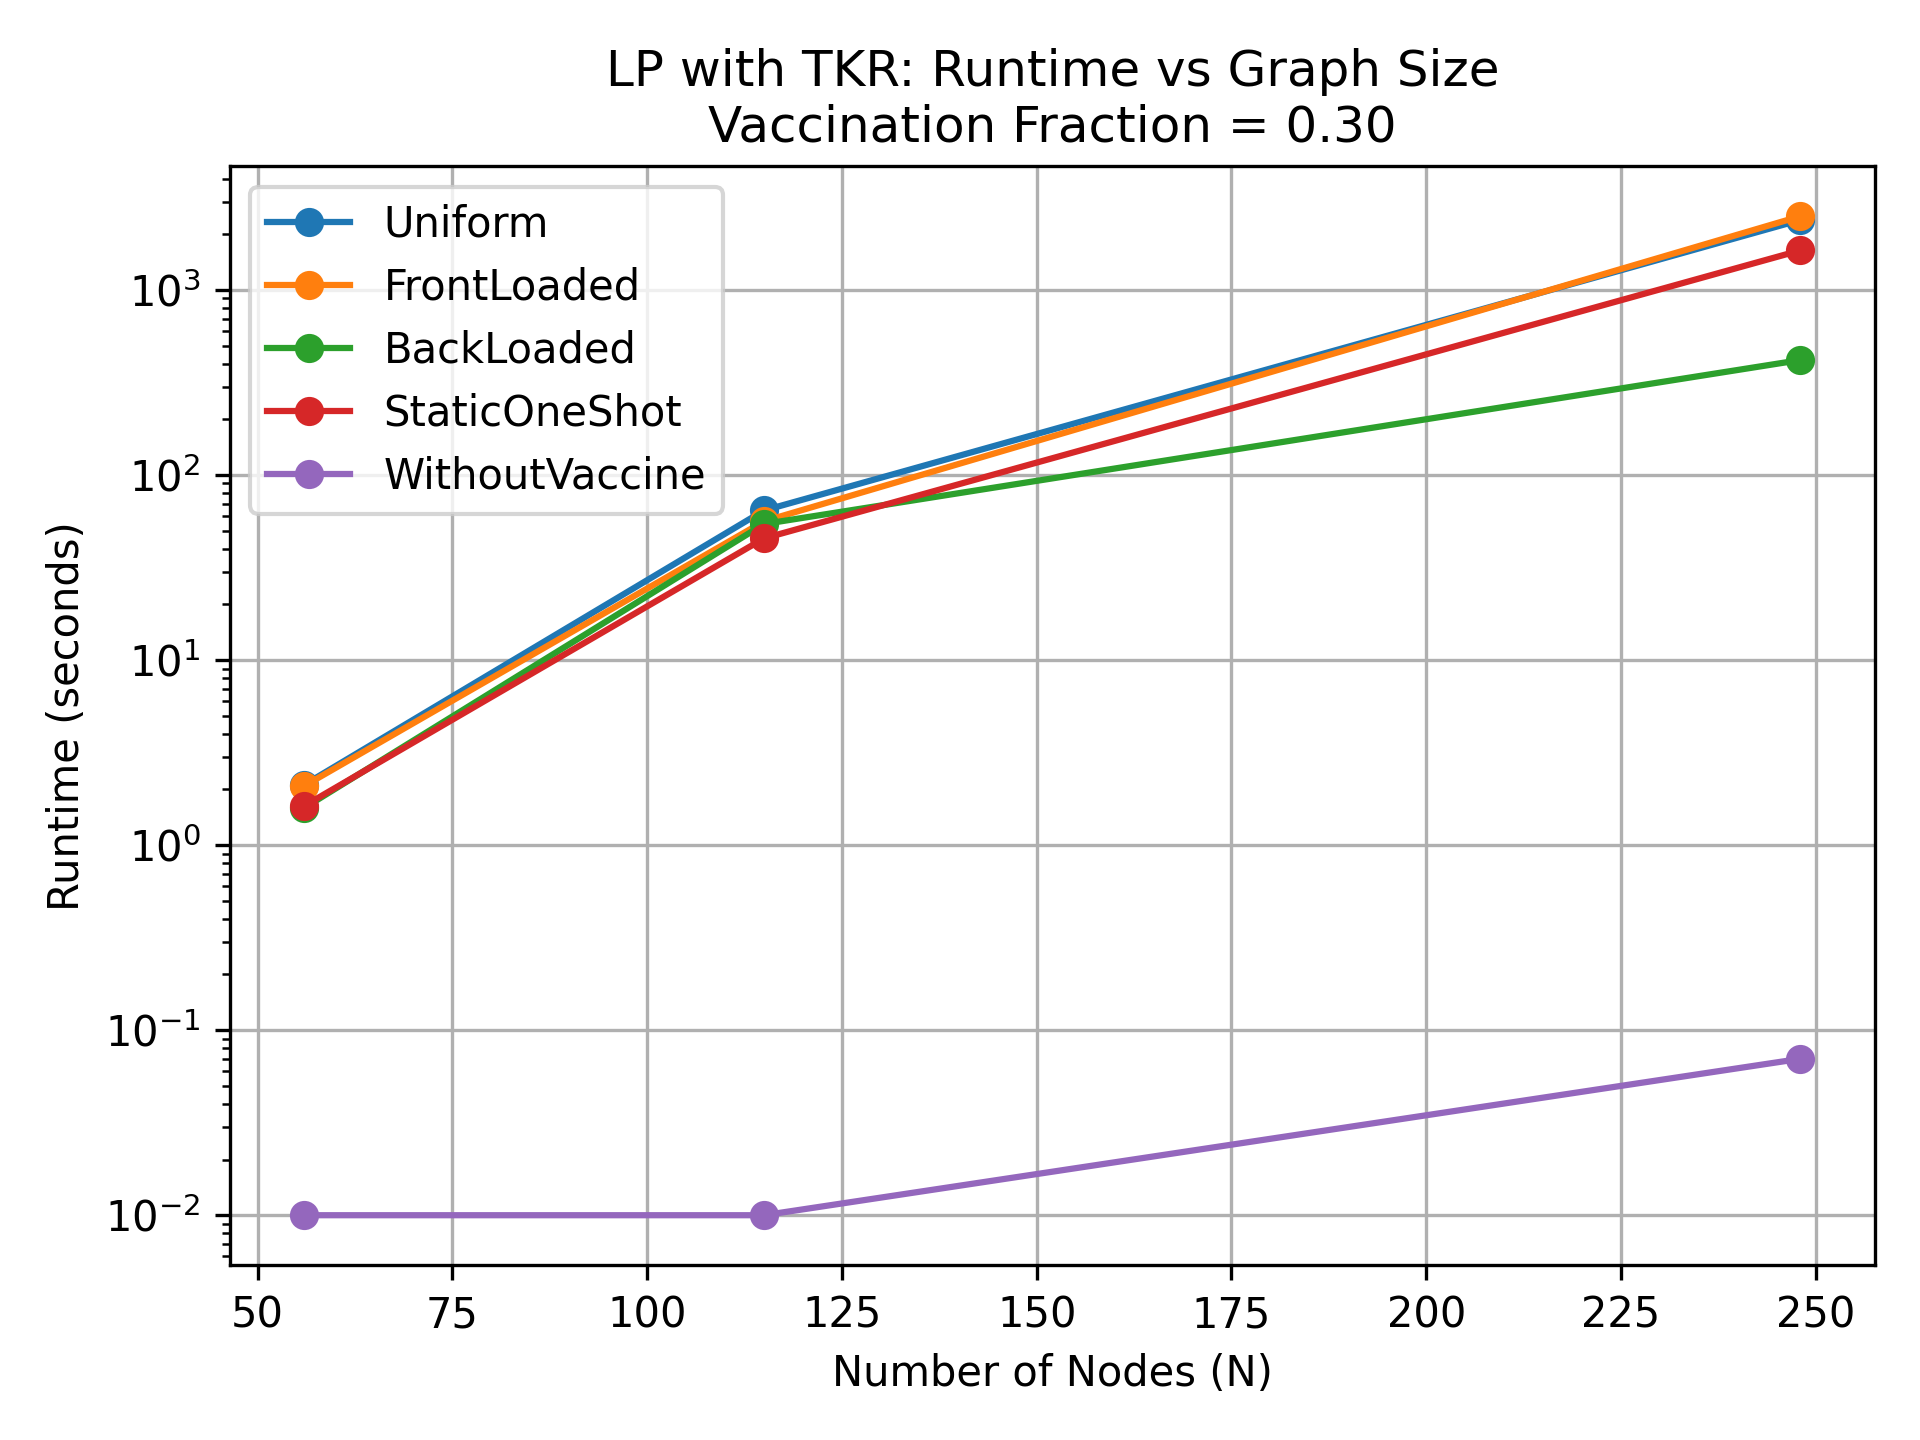

The file beside this chart, header and first rows:
NodeSize, Uniform, FrontLoaded, BackLoaded, StaticOneShot, WithoutVaccine
56, 2.12, 2.09, 1.59, 1.63, 0.01
115, 64.35, 56.26, 54.37, 45.47, 0.01
248, 2388, 2503, 418, 1636, 0.07
